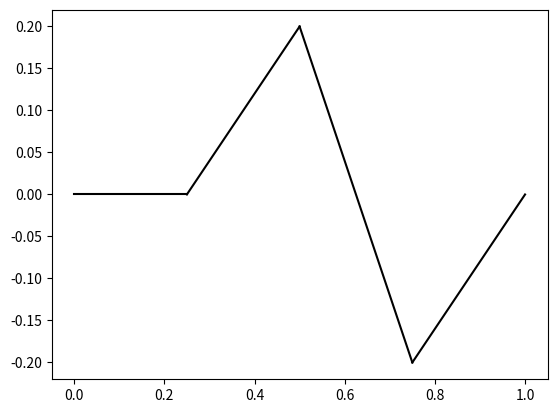

Write Python code to recreate this figure.
import matplotlib.pyplot as plt
import matplotlib.patches as patches


def draw_JJ(Node1,Node2,ax):
    pass


def draw_resistor(ax, x, y, length=1.0):
    # Simple zigzag line
    ax.plot([x, x+length/4], [y, y], color='black')
    ax.plot([x+length/4, x+length/2], [y, y+0.2], color='black')
    ax.plot([x+length/2, x+3*length/4], [y+0.2, y-0.2], color='black')
    ax.plot([x+3*length/4, x+length], [y-0.2, y], color='black')

def draw_capacitor(ax, x, y, spacing=0.2):
    ax.plot([x, x + spacing], [y, y], color='black')
    ax.plot([x + spacing, x + spacing], [y - 0.3, y + 0.3], color='black')
    ax.plot([x + spacing*2, x + spacing*2], [y - 0.3, y + 0.3], color='black')
    ax.plot([x + spacing*2, x + spacing*3], [y, y], color='black')

def draw_ground(ax, x, y):
    ax.plot([x - 0.1, x + 0.1], [y, y], color='black')
    ax.plot([x - 0.07, x + 0.07], [y - 0.05, y - 0.05], color='black')
    ax.plot([x - 0.04, x + 0.04], [y - 0.1, y - 0.1], color='black')

fig = plt.figure()
ax=fig.add_subplot(111)
draw_resistor(ax,0,0)
plt.show()